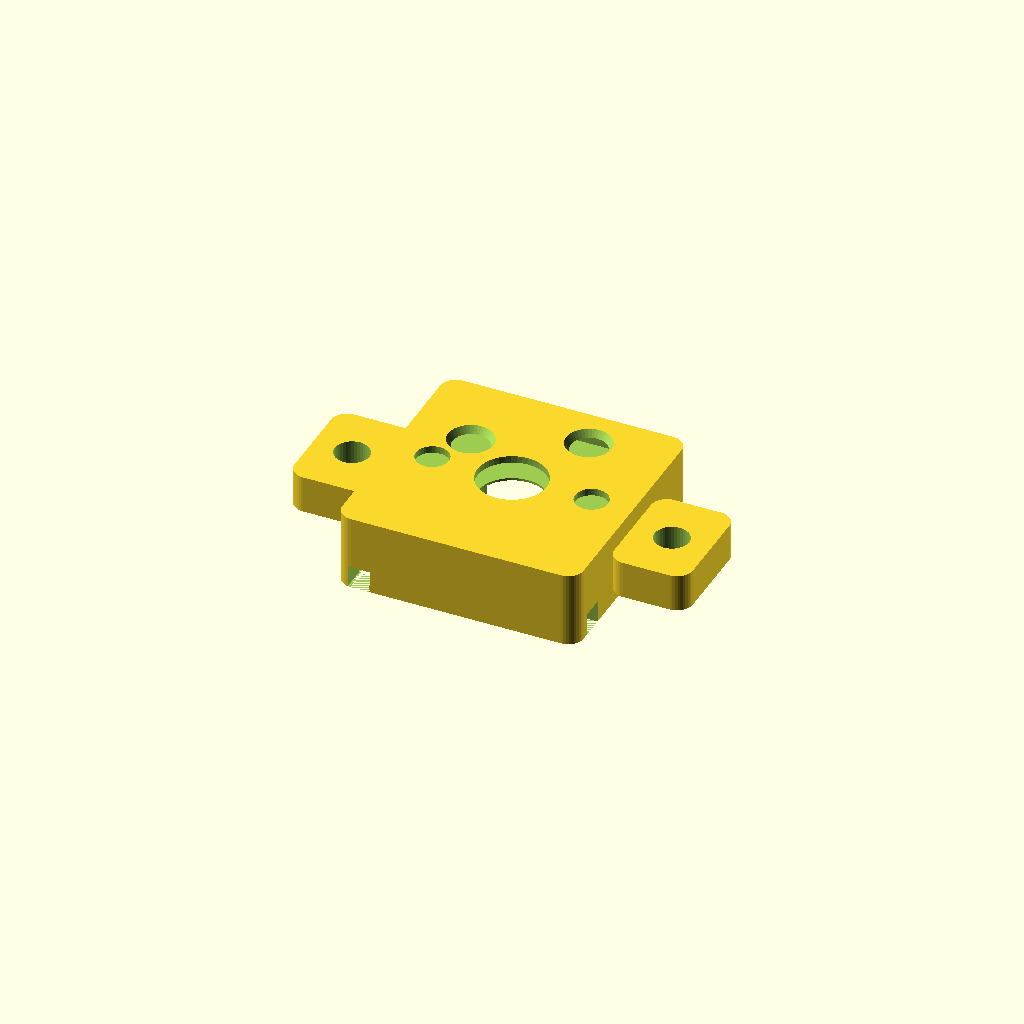
Cell 1 — every parameter at its default value.
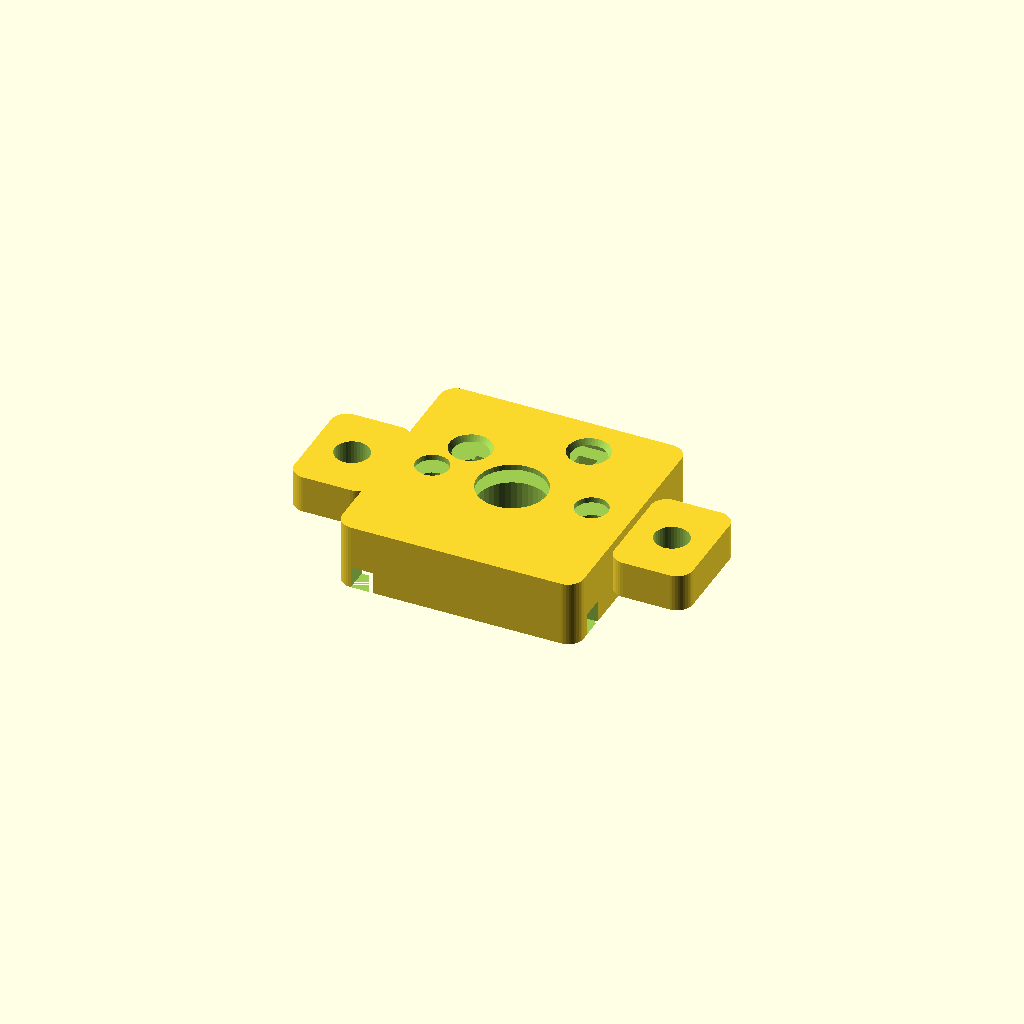
Cell 2: the same model with socket_type = "wire_spring".
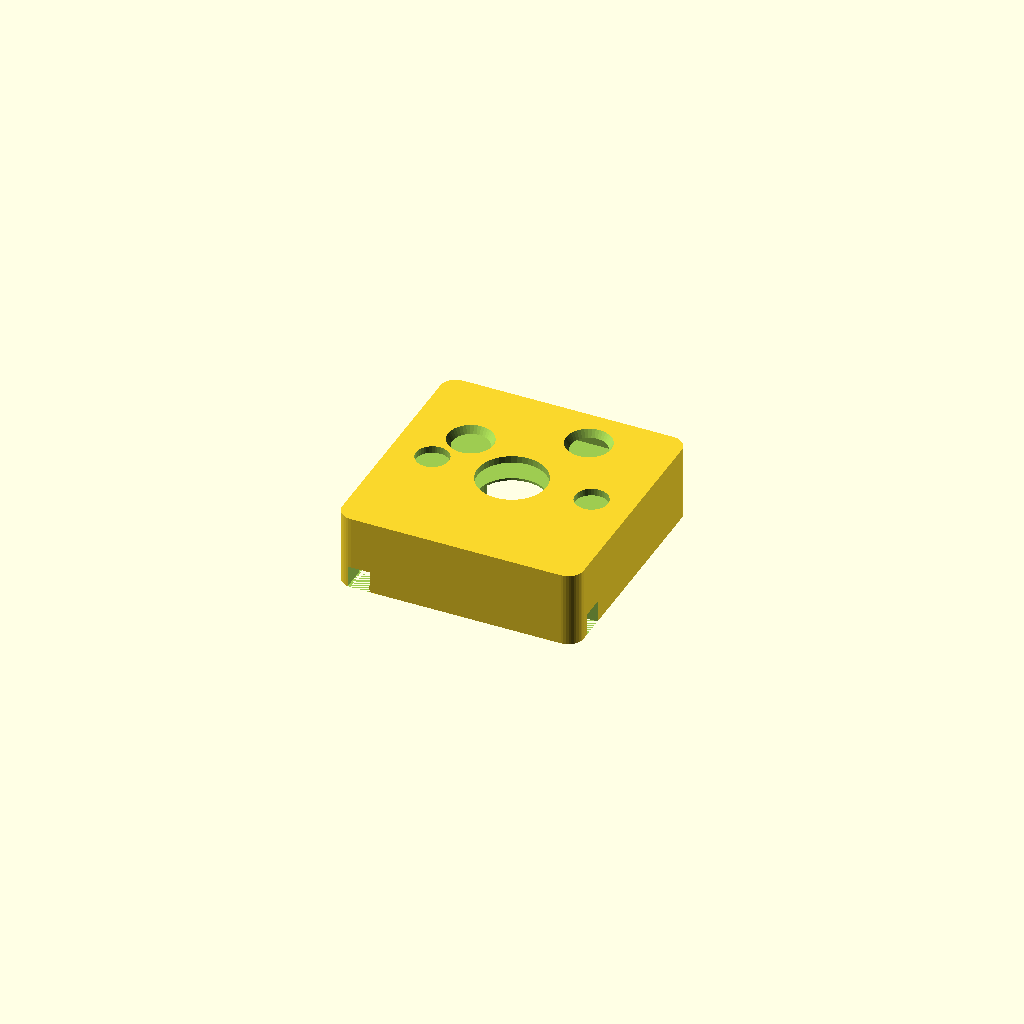
Cell 3 — include_mount_tabs set to false, the other parameters unchanged.
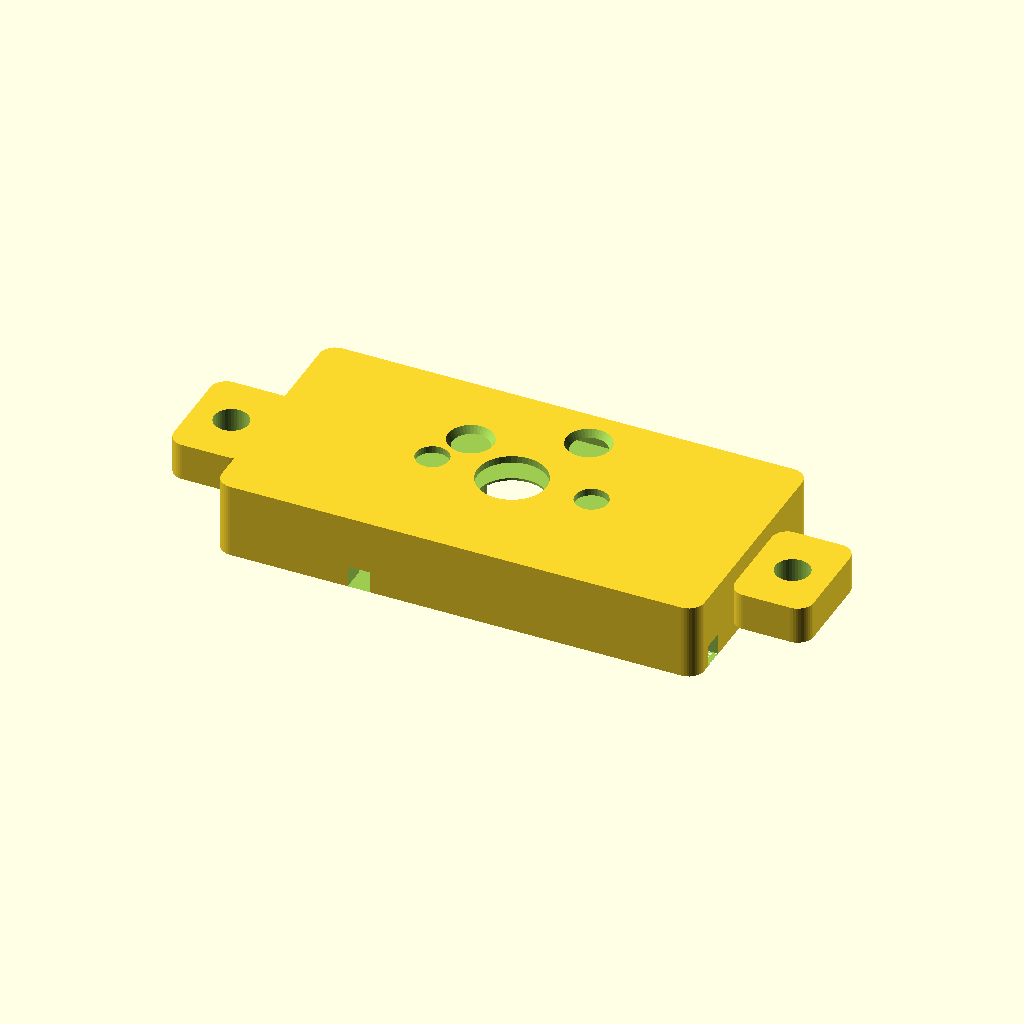
Cell 4 — body_width set to 30.8, the other parameters unchanged.
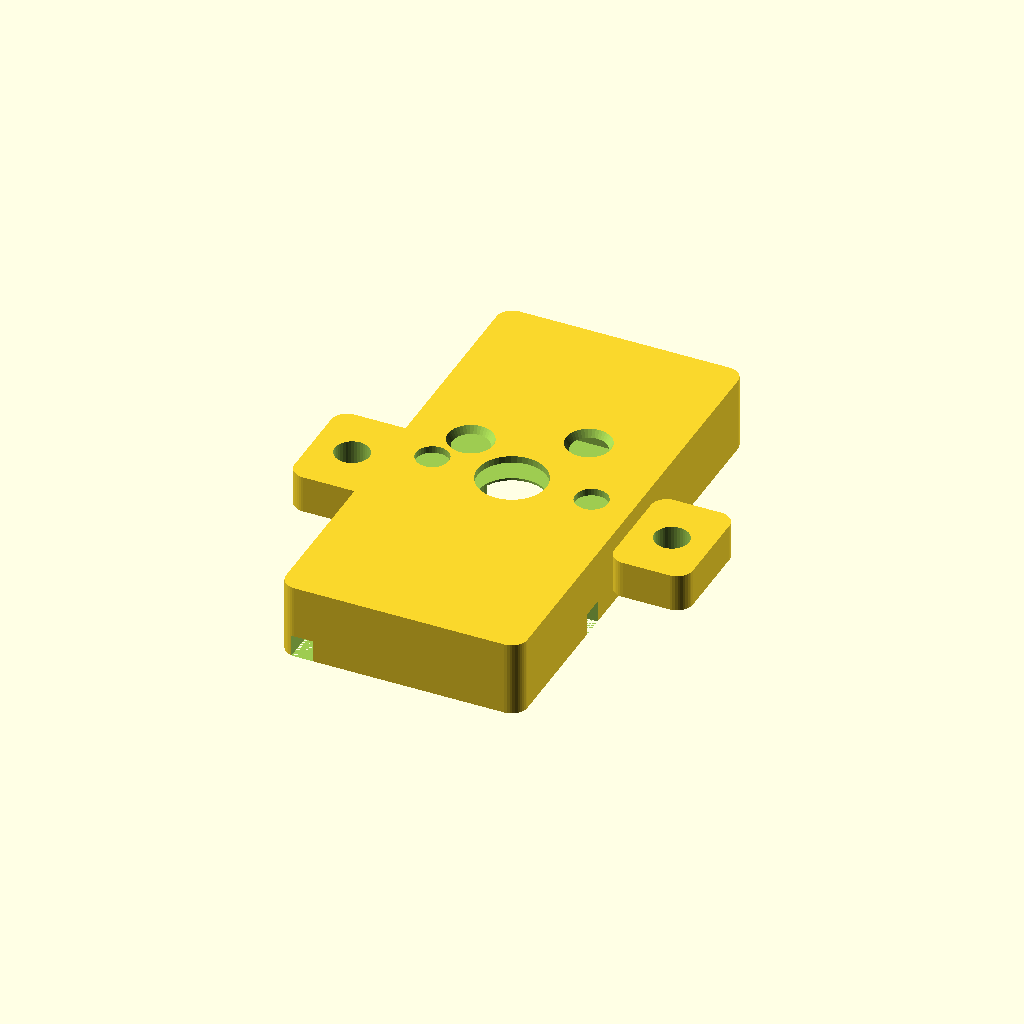
Cell 5: the same model with body_length = 30.8.
All cells are drawn from one camera (rotation 55°, 0°, 25°, orthographic, colour scheme Cornfield), so only the parameter changes between them.
Source of the model, cad/hotswap_socket.scad:
// ==============================================================================
// 3D-PRINTABLE HOTSWAP SOCKET FOR MECHANICAL KEYBOARD SWITCHES (CHERRY MX / KAILH)
// ==============================================================================
// Designed for FDM / SLA 3D Printing and Handwired Keyboards
// Features:
//  - Compatible with Cherry MX, Gateron, Kailh, Outemu & clones (3-pin & 5-pin)
//  - Mode 1: Kailh SMT Hotswap Socket Caddy (CPG151101S01) with snap-retention
//  - Mode 2: 100% 3D Printed Spring-Wire Socket (no bought socket required!)
//  - Integrated Diode Bay (fits standard 1N4148 DO-35 or SOD-123)
//  - Dual-level separated Row and Column wire routing channels (prevents shorts)
//  - Switch retention clip lip & optional M2 mounting tabs for custom keyboards
// ==============================================================================

// ---------------------------
// PARAMETRIC CUSTOMIZER CONFIG
// ---------------------------
/* [General Settings] */
// Socket style to render
socket_type = "kailh_caddy"; // [kailh_caddy: Kailh CPG151101S01 Caddy, wire_spring: 100% 3D-Printed Wire Contact Socket]

// Include side mounting tabs for screws/plate mounting
include_mount_tabs = true;

// 3D printer clearance offset for pin holes (0.15 - 0.25mm typical for FDM)
print_clearance = 0.20; 

// Base body dimensions (standard switch flange is 15.6 x 15.6mm)
body_width  = 15.4; 
body_length = 15.4;
body_height = 4.8;

// Switch socket top lip thickness (rim that grips the switch bottom)
top_rim_height = 1.0;

/* [Switch Pin Coordinates (Cherry MX Spec)] */
// Center stem hole diameter (MX stem is 3.99mm)
stem_diameter = 4.0 + (print_clearance * 2);

// 5-Pin stabilizer leg diameter (MX legs are 1.70mm)
stab_pin_diameter = 1.70 + (print_clearance * 2);
stab_pin_x_offset = 5.08; // +/- 5.08mm from center

// Pin 1 (Primary contact pin)
pin1_x = -3.81;
pin1_y =  2.54;

// Pin 2 (Offset contact pin)
pin2_x =  2.54;
pin2_y =  5.08;

/* [Wire & Diode Routing] */
// Diode pocket dimensions (for standard 1N4148 axial DO-35 or SMD)
diode_length = 5.0;
diode_width  = 2.2;
diode_depth  = 2.2;

// Matrix wire channel width (for 20 - 24 AWG solid bus wire)
wire_channel_width = 1.4;
wire_channel_depth = 1.4;

// Quality / mesh smoothness
$fn = 40;

// ---------------------------
// MAIN RENDER SELECTOR
// ---------------------------
if (socket_type == "kailh_caddy") {
    kailh_hotswap_caddy();
} else if (socket_type == "wire_spring") {
    wire_spring_socket();
}

// ==============================================================================
// MODULE 1: KAILH HOTSWAP SOCKET CADDY
// ==============================================================================
module kailh_hotswap_caddy() {
    difference() {
        // --- Solid Base Body ---
        union() {
            // Main chamfered block
            rounded_box(body_width, body_length, body_height, r=1.0);
            
            // Optional M2 screw mounting tabs (for Dactyl ManuForm / ergo plates)
            if (include_mount_tabs) {
                mounting_tabs();
            }
        }

        // --- Switch Top Alignment Recess ---
        // Recessed pocket on top so switch housing seats flush
        translate([0, 0, body_height - top_rim_height])
            cube([14.1, 14.1, top_rim_height + 0.1], center=true);

        // --- Center Stem Through-Hole ---
        translate([0, 0, -1])
            cylinder(d=stem_diameter, h=body_height + 2);

        // --- 5-Pin Switch Stabilizer Holes ---
        translate([-stab_pin_x_offset, 0, -1])
            cylinder(d=stab_pin_diameter, h=body_height + 2);
        translate([ stab_pin_x_offset, 0, -1])
            cylinder(d=stab_pin_diameter, h=body_height + 2);

        // --- Lead-in Chamfers / Funnels for Switch Pins ---
        // Funneled entrance makes switch insertion silky smooth
        translate([pin1_x, pin1_y, body_height - 1.2])
            cylinder(d1=1.4, d2=3.0, h=1.3);
        translate([pin1_x, pin1_y, -0.1])
            cylinder(d=1.4, h=body_height + 0.2);

        translate([pin2_x, pin2_y, body_height - 1.2])
            cylinder(d1=1.4, d2=3.0, h=1.3);
        translate([pin2_x, pin2_y, -0.1])
            cylinder(d=1.4, h=body_height + 0.2);

        // --- Kailh Socket Cavity (CPG151101S01 Body) ---
        // Sits in the bottom face, supported by a 1.2mm top ceiling
        translate([0, 0, -0.1]) {
            // Main socket body span
            translate([-0.5, 3.8, 0])
                rounded_box(13.2, 5.8, 3.2, r=0.8);
            
            // Left contact receptacle & solder wing pocket
            translate([-4.8, 2.54, 0])
                cube([4.8, 3.8, 3.2], center=true);
            
            // Right contact receptacle & solder wing pocket
            translate([4.2, 5.08, 0])
                cube([4.8, 3.8, 3.2], center=true);
                
            // Solder wing access slots (allows soldering iron tip access)
            translate([-6.5, 2.54, 0])
                cube([3.0, 2.8, 3.2], center=true);
            translate([ 5.8, 5.08, 0])
                cube([3.0, 2.8, 3.2], center=true);
        }

        // --- Diode Pocket (1N4148) ---
        // Embedded horizontal diode slot next to Pin 2
        translate([0.5, -2.5, -0.1]) {
            cube([diode_length, diode_width, diode_depth], center=true);
            // Wire leg pass-through to Pin 2 wing
            translate([1.8, 2.5, 0])
                cube([1.0, 5.0, diode_depth], center=true);
        }

        // --- Row Wire Channel (X-Axis, across bottom) ---
        translate([0, -5.5, 0.7])
            cube([body_width + 6, wire_channel_width, wire_channel_depth], center=true);

        // --- Column Wire Channel (Y-Axis, across left) ---
        translate([-6.2, 0, 0.7])
            cube([wire_channel_width, body_length + 6, wire_channel_depth], center=true);
            
        // --- Retention Snap Ridges Relief ---
        // Small undercut to allow snap-fit insertion of the Kailh socket
        translate([-6.6, 2.54, 1.8])
            sphere(r=0.6);
        translate([ 6.0, 5.08, 1.8])
            sphere(r=0.6);
    }
}

// ==============================================================================
// MODULE 2: 100% 3D PRINTED SPRING-WIRE HOTSWAP SOCKET
// (No Kailh socket needed - uses bent 24 AWG copper wire or diode legs)
// ==============================================================================
module wire_spring_socket() {
    difference() {
        // Base block
        union() {
            rounded_box(body_width, body_length, 4.2, r=1.0);
            if (include_mount_tabs) mounting_tabs();
        }

        // Switch alignment recess
        translate([0, 0, 4.2 - 0.8])
            cube([14.1, 14.1, 0.9], center=true);

        // Center stem hole
        translate([0, 0, -1])
            cylinder(d=stem_diameter, h=6);

        // 5-pin stabilizer holes
        translate([-stab_pin_x_offset, 0, -1]) cylinder(d=stab_pin_diameter, h=6);
        translate([ stab_pin_x_offset, 0, -1]) cylinder(d=stab_pin_diameter, h=6);

        // --- Contact Chamber 1 (Pin 1) ---
        translate([pin1_x, pin1_y, 0]) {
            // Pin entry funnel from top
            translate([0, 0, 4.2 - 1.2]) cylinder(d1=1.2, d2=2.8, h=1.3);
            // Pin channel
            translate([0, 0, -0.5]) cylinder(d=1.2, h=5);
            // Spring wire deflection chamber
            translate([0.5, 0, 1.6]) cube([1.2, 2.0, 3.2], center=true);
            // Wire threading feed hole (0.8mm for 24AWG solid wire)
            translate([1.2, 0, 1.0]) rotate([0, 90, 0]) cylinder(d=0.9, h=3);
        }

        // --- Contact Chamber 2 (Pin 2) ---
        translate([pin2_x, pin2_y, 0]) {
            // Pin entry funnel from top
            translate([0, 0, 4.2 - 1.2]) cylinder(d1=1.2, d2=2.8, h=1.3);
            // Pin channel
            translate([0, 0, -0.5]) cylinder(d=1.2, h=5);
            // Spring wire deflection chamber
            translate([-0.5, 0, 1.6]) cube([1.2, 2.0, 3.2], center=true);
            // Wire threading feed hole
            translate([-1.2, 0, 1.0]) rotate([0, -90, 0]) cylinder(d=0.9, h=3);
        }

        // Integrated Diode slot
        translate([0.0, -2.5, 1.0])
            cube([diode_length, diode_width, 2.0], center=true);

        // Row & Column routing channels
        translate([0, -5.5, 0.7]) cube([body_width + 4, 1.4, 1.4], center=true);
        translate([-6.0, 0, 0.7])  cube([1.4, body_length + 4, 1.4], center=true);
    }
}

// ==============================================================================
// HELPER MODULES
// ==============================================================================
module rounded_box(w, l, h, r=1.0) {
    // Centered rounded box along X and Y, resting on Z=0
    hull() {
        translate([-w/2 + r, -l/2 + r, 0]) cylinder(r=r, h=h);
        translate([ w/2 - r, -l/2 + r, 0]) cylinder(r=r, h=h);
        translate([ w/2 - r,  l/2 - r, 0]) cylinder(r=r, h=h);
        translate([-w/2 + r,  l/2 - r, 0]) cylinder(r=r, h=h);
    }
}

module mounting_tabs() {
    // Mounting ears on X sides with M2 screw holes (2.2mm diameter)
    difference() {
        union() {
            translate([-body_width/2 - 2.5, 0, 1.2])
                rounded_box(5.0, 7.0, 2.4, r=1.0);
            translate([ body_width/2 + 2.5, 0, 1.2])
                rounded_box(5.0, 7.0, 2.4, r=1.0);
        }
        // Screw holes
        translate([-body_width/2 - 2.5, 0, -1]) cylinder(d=2.2, h=5);
        translate([ body_width/2 + 2.5, 0, -1]) cylinder(d=2.2, h=5);
    }
}
Customizer parameters (derived from the source; name, type, default, range or options):
socket_type: string, default "kailh_caddy", options "kailh_caddy", "wire_spring"
include_mount_tabs: bool, default true
print_clearance: number, default 0.2
body_width: number, default 15.4
body_length: number, default 15.4
body_height: number, default 4.8
top_rim_height: number, default 1
stab_pin_x_offset: number, default 5.08
pin1_x: number, default -3.81
pin1_y: number, default 2.54
pin2_x: number, default 2.54
pin2_y: number, default 5.08
diode_length: number, default 5
diode_width: number, default 2.2
diode_depth: number, default 2.2
wire_channel_width: number, default 1.4
wire_channel_depth: number, default 1.4
